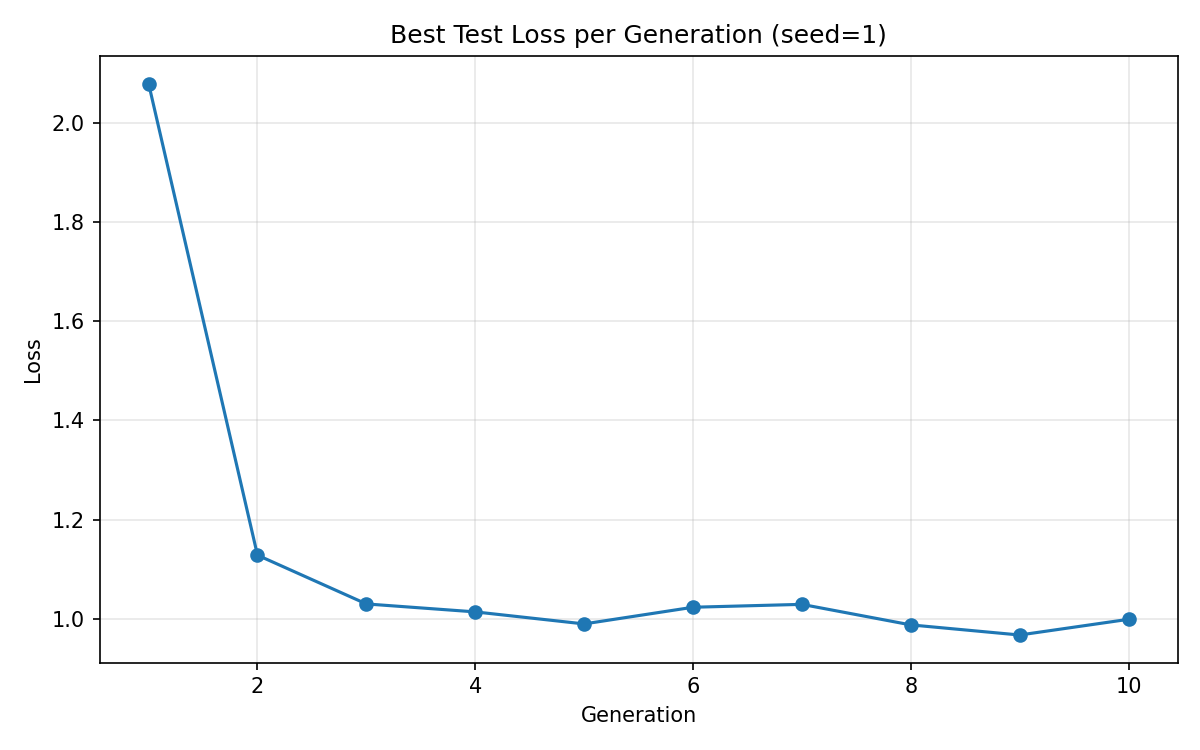

The file beside this chart, header and first rows:
generation, loss
1, 2.079
2, 1.129
3, 1.03
4, 1.014
5, 0.9899
6, 1.024
7, 1.029
8, 0.988
9, 0.9676
10, 0.9992
